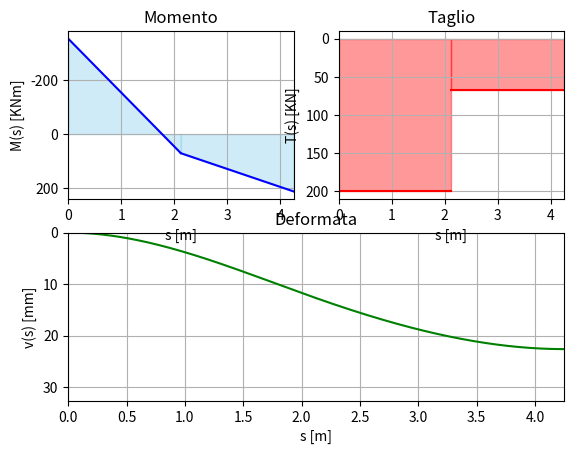

The matplotlib source for this figure:
###TRAVE INCASTRO-INCASTRO CON TRE CARICHI CONCENTRATI ###
import numpy as np
import sympy
from sympy import symbols ,solve ,Eq, diff,pprint
import matplotlib.pyplot as plt
import pylab

## SIMBOLICO ##
c1, c2, c3, c4, c5, c6, c7, c8 = symbols ('c1 c2 c3 c4 c5 c6 c7 c8')
v1,v2=symbols ('v1 v2')
E, J=symbols ('E J')
s, a, P=symbols ('s a P')

## LINEA ELASTICA TRATTO 1 ##
v1=(c1*s**3/6+c2*s**2/2+c3*s+c4)*1/(E*J) #spostamento tratto 1
dv1=diff(v1,s) #rotazione tratto 1
M1=-E*J*diff(v1,s,s) #Momento 1
T1=-E*J*diff(v1,s,s,s) #Taglio tratto 1

## LINEA ELASTICA TRATTO 2 ##
v2=(c5*s**3/6+c6*s**2/2+c7*s+c8)*1/(E*J) #spostamento tratto 2
dv2=diff(v2,s) #rotazione tratto 2
M2=-E*J*diff(v2,s,s) #Momento tratto 2
T2=-E*J*diff(v2,s,s,s) #Taglio tratto 2

## CONDIZIONI A CONTORNO TRATTO 1 ##
cc1=Eq(v1.subs(s,0),0) #spostamento nullo in A
cc2=Eq(dv1.subs(s,0),0) #rotazione nulla in A
cc3=Eq(v1.subs(s,a),v2.subs(s,a)) #congruenza sullo spostamento in C
cc4=Eq(T1.subs(s,a),3*P/2) #Taglio in C
cc5=Eq(dv1.subs(s,a),dv2.subs(s,a)) #congruenza sulla rotazione in C

## CONDIZIONI A CONTORNO TRATTO 2 ##
cc6=Eq(dv2.subs(s,2*a),0) #rotazione nulla in B
cc7=Eq(T2.subs(s,2*a),P/2) #Taglio in B
cc8=Eq(M1.subs(s,a),M2.subs(s,a)) #congruenza sul momento in C

## RISOLVO IL SISTEMA
sol=solve((cc1,cc2,cc3,cc4,cc5,cc6,cc7,cc8),(c1,c2,c3,c4,c5,c6,c7,c8))
# print(sol.keys ())
vf1=v1.subs(c1,sol[c1]).subs(c2,sol[c2]).subs(c3,sol[c3]).subs(c4,sol[c4])
vf2=v2.subs(c5,sol[c5]).subs(c6,sol[c6]).subs(c7,sol[c7]).subs(c8,sol[c8])
Mf1=M1.subs(c1,sol[c1]).subs(c2,sol[c2])
Mf2=M2.subs(c5,sol[c5]).subs(c6,sol[c6])
Tf1=T1.subs(c1,sol[c1])
Tf2=T2.subs(c5,sol[c5])

print( Mf1.subs(s,0))

## PROBLEMA NUMERICO
En=(210000)*1000
Jn=float(179768785.01)/(1000**4)
an=8.5/4.
Pn=133.61 #Allo SLU
#Pn=94.51 #RARA
#Pn=78.57 #Quasi Perm
L=8.5/2.
delta=0.96
vn1=vf1.subs(E,En).subs(J,Jn).subs(a,an).subs(P,Pn)
vn2=vf2.subs(E,En).subs(J,Jn).subs(a,an).subs(P,Pn)
Mn1=Mf1.subs(E,En).subs(J,Jn).subs(a,an).subs(P,Pn)
Mn2=Mf2.subs(E,En).subs(J,Jn).subs(a,an).subs(P,Pn)
Tn1=Tf1.subs(E,En).subs(J,Jn).subs(a,an).subs(P,Pn)
Tn2=Tf2.subs(E,En).subs(J,Jn).subs(a,an).subs(P,Pn)
print(Mn1.subs(s,0)) # momento all'incastro
print(Mn2.subs(s,2*an)) # momento in mezzeria

## PLOT
s1=np.arange( 0.00, an , 0.005) #ascissa tratto 1
s2=np.arange( an, L , 0.005) #ascissa tratto 2

y1=np.zeros(len(s1))
y2=np.zeros(len(s2))
M1y=np.zeros(len(s1))
M2y=np.zeros(len(s2))
T1y=np.zeros(len(s1))
T2y=np.zeros(len(s2))

for i in range(0,(len(s1))):
      y1[i]=vn1.subs(s,s1[i])
      M1y[i]=Mn1.subs(s,s1[i])
      T1y[i]=Tn1.subs(s,s1[i])
for i in range(0,(len(s2))):
      y2[i]=vn2.subs(s,s2[i])
      M2y[i]=Mn2.subs(s,s2[i])
      T2y[i]=Tn2.subs(s,s2[i])

# plot deformata
pylab.subplot(212)
pylab.plot(s1,y1*1000,'-g', linewidth=1.5)
pylab.plot(s2,y2*1000,'-g', linewidth=1.5)
pylab.xlabel('s [m]')
pylab.ylabel('v(s) [mm]')
pylab.xlim(0, L)
pylab.ylim(0, max(y2)*1000+10)
pylab.grid(True)
pylab.gca().invert_yaxis()
pylab.title('Deformata')
# plot momento
pylab.subplot(221)
pylab.plot(s1,M1y,'-b',linewidth=1.5)
pylab.fill_between(s1,M1y, color="skyblue", alpha=0.4)
pylab.plot(s2,M2y,'-b',linewidth=1.5)
pylab.fill_between(s2,M2y, color="skyblue", alpha=0.4)
pylab.xlabel('s [m]')
pylab.ylabel('M(s) [KNm]')
pylab.xlim(0, L)
pylab.grid(True)
pylab.gca().invert_yaxis()
pylab.title('Momento')
# plot taglio
pylab.subplot(222)
pylab.plot(s1,T1y,'-r',linewidth=1.5)
pylab.fill_between(s1,T1y, color="red", alpha=0.4)
pylab.plot(s2,T2y,'-r',linewidth=1.5)
pylab.fill_between(s2,T2y, color="red", alpha=0.4)
pylab.xlabel('s [m]')
pylab.ylabel('T(s) [KN]')
pylab.xlim(0, L)
pylab.grid(True)
pylab.gca().invert_yaxis()
pylab.title('Taglio')
pylab.show ()
